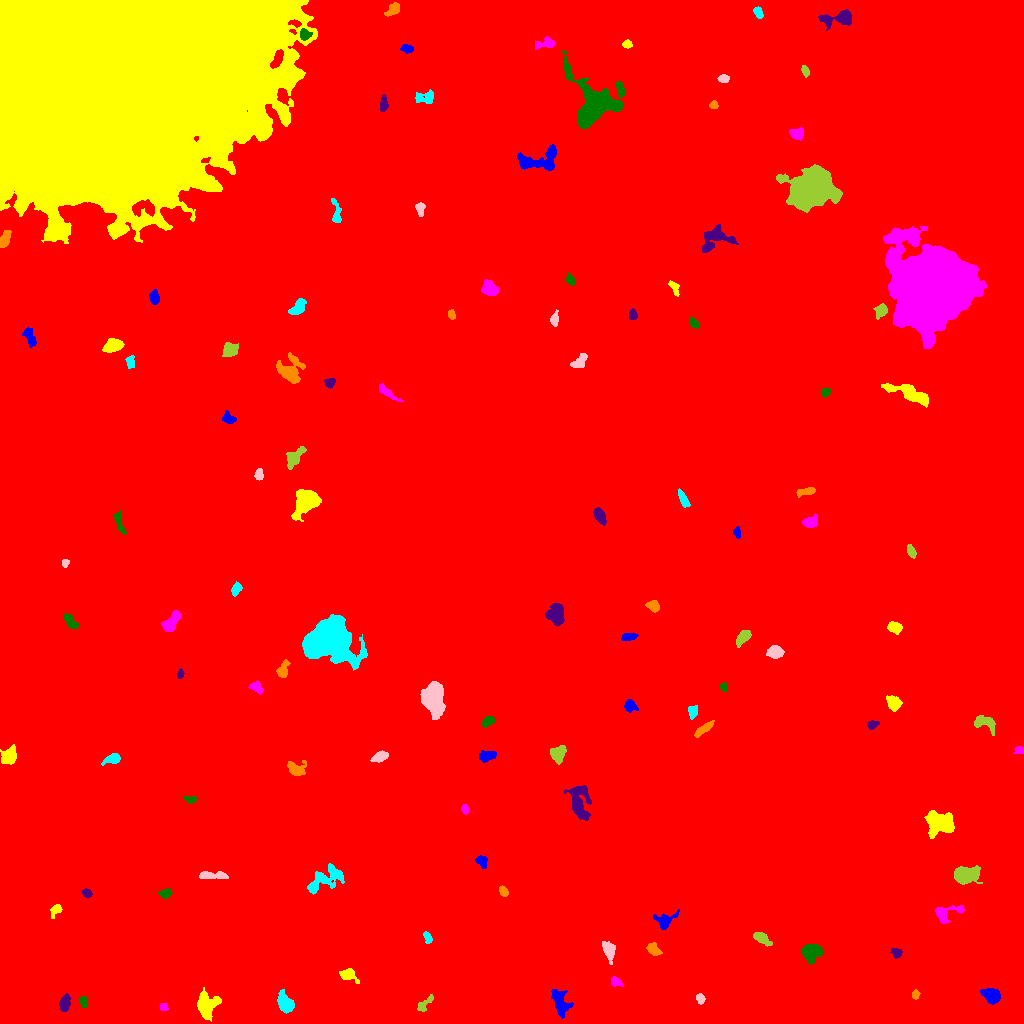

Data behind this chart, as committed beside it:
ID, X, Y, A, B, theta, total_flux, mu_max, mu_median, mu_mean, R_fwhm, R_e, R10, R90, x_start, x_end, y_start, y_end, area, greylevel
0, 530.7, 482.7, 306.8, 280.2, 1.147, 3037529, 110.0, 3.0, 3.368, 13.28, 240.5, 77.18, 404.4, 0, 1023, 0, 1023, 901917, 3.368
1, 560.1, 20.12, 7.298, 3.465, -1.246, 1167, 9.0, 3.0, 3.442, 5.726, 5.499, 2.111, 8.686, 551, 573, 5, 34, 339, 12.44
2, 206.7, 18.12, 5.923, 5.093, 1.263, 2162, 12.0, 5.0, 5.051, 7.485, 6.232, 2.459, 9.772, 197, 221, 2, 36, 428, 14.05
3, 163.5, 16.17, 1.993, 1.88, -1.0411657590127896e-12, 230.0, 7.0, 3.0, 3.71, 3.09, 2.394, 0.9772, 3.827, 160, 168, 13, 20, 62, 12.71
4, 83.25, 22.07, 2.561, 1.788, -1.238, 391.0, 11.0, 4.0, 4.443, 3.241, 2.646, 0.9772, 4.222, 78, 87, 16, 27, 88, 17.44
5, 64.49, 20.22, 3.77, 2.143, 1.389, 754.0, 11.0, 4.0, 4.626, 4.583, 3.7, 1.493, 5.754, 59, 70, 12, 30, 163, 14.63
6, 915.5, 29.34, 2.159, 1.906, 1.436, 167.0, 5.0, 3.0, 2.493, 3.29, 2.523, 0.9772, 3.909, 912, 920, 24, 34, 67, 11.49
7, 285.7, 20.03, 4.552, 2.979, -0.9227, 1995, 21.0, 5.5, 7.281, 4.82, 4.478, 1.784, 7.442, 277, 294, 10, 34, 274, 16.28
8, 700, 24.67, 2.473, 1.841, -1.125, 353.0, 9.0, 4.0, 4.202, 3.523, 2.764, 1.128, 4.222, 696, 705, 19, 30, 84, 13.2
9, 424.1, 19.3, 5.738, 2.071, 0.7579, 276.0, 4.0, 2.0, 2.015, 5.232, 3.523, 1.382, 5.642, 417, 433, 12, 29, 137, 11.01
10, 103, 20.91, 7.324, 2.905, -1.36, 836.0, 10.0, 3.0, 3.331, 4.652, 4.222, 1.596, 7.047, 94, 110, 3, 31, 251, 13.33
11, 990.9, 27.6, 4.406, 3.07, -0.6801, 977.0, 9.0, 4.0, 3.94, 5.614, 4.618, 1.871, 7.334, 980, 1000, 19, 35, 248, 12.94
12, 348.4, 48.81, 4.463, 2.854, -0.4527, 536.0, 8.0, 2.0, 3.028, 4.583, 3.868, 1.493, 6.308, 339, 359, 40, 55, 177, 12.03
13, 615.5, 42.15, 3.104, 1.888, -0.5852, 262.0, 8.0, 2.0, 2.62, 2.985, 2.764, 0.9772, 4.687, 611, 623, 37, 47, 100, 11.62
14, 811.5, 71.19, 4.754, 4.092, 0.5046, 1481, 10.0, 5.0, 4.84, 7.001, 5.499, 2.257, 8.575, 801, 823, 59, 79, 306, 12.84
15, 896.6, 70.46, 2.553, 2.197, -0.5194, 271.0, 6.0, 3.0, 2.823, 4.068, 3.038, 1.128, 4.687, 890, 902, 65, 75, 96, 11.82
16, 653.3, 74.38, 3.639, 2.387, -0.915, 351.0, 5.0, 2.0, 2.421, 4.442, 3.523, 1.493, 5.698, 646, 662, 68, 81, 145, 11.42
17, 427.6, 85.74, 3.152, 1.76, -1.182, 289.0, 6.0, 4.0, 3.322, 4.297, 2.985, 1.128, 4.514, 423, 432, 80, 92, 87, 12.32
18, 609.1, 73.31, 4.951, 2.698, -1.359, 567.0, 7.0, 2.0, 2.739, 4.514, 4.297, 1.596, 6.817, 602, 615, 59, 82, 207, 11.74
19, 761.6, 85.25, 4.781, 2.222, -0.549, 740.0, 10.0, 4.0, 4.302, 4.687, 4.068, 1.596, 6.408, 753, 772, 77, 91, 172, 12.3
20, 819.9, 98.99, 4.293, 1.89, 1.156, 345.0, 5.0, 3.0, 2.738, 4.687, 3.523, 1.382, 5.441, 815, 825, 89, 107, 126, 13.74
21, 664.2, 102.2, 5.378, 3.893, 0.3452, 541.0, 7.0, 2.0, 2.426, 3.989, 4.146, 1.596, 7.047, 653, 679, 94, 114, 223, 11.43
22, 56.26, 114.1, 3.218, 2.131, 0.8358, 322.0, 7.0, 2.5, 2.875, 3.868, 3.038, 1.262, 4.853, 50, 62, 105, 119, 112, 11.88
23, 944.9, 110.2, 7.835, 3.735, 0.2656, 809.0, 11.0, 2.0, 3.124, 3.909, 4.37, 1.596, 7.334, 935, 964, 100, 118, 259, 12.12
24, 165.2, 129.9, 2.901, 1.95, 0.2116, 404.0, 9.0, 3.0, 3.776, 3.478, 2.985, 1.128, 4.787, 158, 172, 125, 135, 107, 12.78
25, 86.92, 130.4, 2.259, 1.903, -0.1722, 246.0, 7.0, 3.0, 3.075, 3.09, 2.585, 0.9772, 4.222, 81, 92, 126, 135, 80, 12.07
26, 503.5, 131.8, 2.736, 1.993, -0.9577, 298.0, 7.0, 4.0, 3.425, 3.742, 2.985, 1.128, 4.549, 499, 508, 127, 138, 87, 12.43
27, 326, 144.3, 11.6, 4.657, 0.5117, 1095, 7.0, 2.0, 2.208, 5.47, 6.482, 2.459, 10.59, 307, 344, 129, 160, 496, 11.21
28, 211.5, 148.1, 7.871, 1.77, -0.03264, 736.0, 9.0, 3.0, 3.774, 4.26, 4.297, 1.596, 6.84, 199, 228, 145, 152, 195, 11.77
29, 963.8, 148.5, 5.321, 3.674, 0.06795, 2589, 19.0, 4.0, 6.346, 6.077, 5.262, 2.111, 8.795, 954, 982, 139, 158, 408, 15.35
30, 520.8, 164.5, 7.128, 4.931, -1.459, 1186, 10.0, 3.0, 3.18, 4.853, 5.726, 2.034, 9.202, 510, 532, 151, 178, 373, 14.18
31, 481.9, 162, 3.032, 2.275, -1.025, 486.0, 8.0, 4.0, 4.05, 4.406, 3.29, 1.382, 5.232, 475, 487, 155, 168, 120, 13.05
32, 940.1, 200.8, 7.514, 5.271, -0.2954, 3729, 16.0, 6.0, 6.659, 8.593, 7.225, 2.877, 11.42, 924, 954, 185, 213, 560, 14.66
33, 465.1, 214.4, 2.212, 1.702, -1.244, 235.0, 8.0, 3.0, 3.264, 2.932, 2.394, 0.7979, 3.989, 461, 469, 209, 219, 72, 12.26
34, 190.6, 224.2, 3.11, 1.594, -0.09239, 240.0, 7.0, 2.0, 2.927, 2.985, 2.646, 0.9772, 4.334, 183, 196, 220, 228, 82, 11.93
35, 579.3, 220.1, 8.785, 4.589, -1.411, 1797, 13.0, 3.0, 3.551, 4.618, 6.18, 2.185, 10.42, 564, 591, 203, 238, 506, 13.55
36, 295.3, 254.4, 4.566, 3.251, -0.4218, 966.0, 10.0, 4.0, 4.493, 5.809, 4.406, 1.784, 6.84, 287, 306, 248, 263, 215, 13.49
37, 113, 264.7, 4.23, 2.27, 0.3185, 757.0, 12.0, 4.0, 4.948, 4.406, 3.613, 1.382, 5.89, 101, 120, 258, 270, 153, 14.95
38, 380.7, 266.9, 3.7, 2.212, 0.4017, 631.0, 9.0, 4.0, 4.151, 4.583, 3.613, 1.493, 5.67, 370, 388, 261, 273, 152, 13.15
39, 557.7, 269.4, 4.077, 3.378, 1.107, 779.0, 7.0, 3.0, 3.509, 5.67, 4.549, 1.871, 7.225, 550, 566, 259, 278, 222, 13.51
40, 800.8, 276.3, 2.754, 1.892, -1.344, 465.0, 11.0, 4.0, 4.65, 3.568, 2.877, 1.128, 4.583, 796, 805, 270, 284, 100, 13.65
41, 486.8, 267.2, 4.177, 2.271, 0.2217, 382.0, 6.0, 2.0, 2.26, 4.652, 3.742, 1.493, 5.917, 479, 496, 261, 273, 169, 11.26
42, 8.852, 266.8, 4.175, 3.157, 1.043, 1102, 12.0, 3.0, 4.535, 5.171, 4.406, 1.693, 7.291, 0, 16, 259, 279, 243, 13.53
43, 1019, 273.3, 2.295, 1.748, -0.1244, 218.0, 6.0, 3.0, 3.114, 3.385, 2.459, 0.9772, 3.989, 1013, 1023, 270, 277, 70, 13.11
44, 487.8, 301.8, 3.145, 2, 0.5657, 370.0, 7.0, 3.0, 3.246, 3.909, 3.192, 1.262, 5.015, 482, 495, 296, 307, 114, 14.25
45, 872.2, 298.8, 2.67, 1.933, 0.2727, 245.0, 6.0, 3.0, 2.784, 3.868, 2.877, 1.128, 4.514, 867, 879, 294, 303, 88, 11.78
46, 703.7, 294.5, 6.068, 1.868, 0.6401, 805.0, 7.0, 5.0, 4.909, 6.358, 4.406, 1.871, 6.507, 694, 714, 286, 303, 164, 11.91
47, 692.4, 311.4, 2.997, 2.318, -1.551, 292.0, 6.0, 2.0, 2.561, 4.029, 3.192, 1.128, 5.109, 688, 697, 304, 318, 114, 11.56
48, 433.9, 325.6, 8.788, 5.101, 1.563, 3325, 12.0, 4.0, 5.023, 9.132, 7.899, 3.038, 12.51, 420, 445, 304, 342, 662, 22.02
49, 984.1, 300.9, 6.283, 3.196, -0.3872, 651.0, 7.0, 2.0, 2.747, 4.687, 4.549, 1.784, 7.464, 974, 995, 288, 308, 237, 11.75
50, 296, 312, 2.057, 1.946, -0.6644, 274.0, 8.0, 3.0, 3.605, 3.385, 2.523, 0.9772, 4.029, 292, 301, 307, 317, 76, 13.61
51, 629.8, 317.3, 2.867, 2.707, -0.06318, 481.0, 8.0, 3.0, 3.59, 4.549, 3.478, 1.382, 5.528, 624, 638, 311, 324, 134, 12.59
52, 893.8, 319.6, 3.499, 2.986, -0.8392, 606.0, 7.0, 3.0, 3.206, 4.82, 3.989, 1.596, 6.457, 886, 902, 312, 328, 189, 12.21
53, 256.6, 336.4, 3.429, 2.335, -0.7315, 434.0, 7.0, 3.0, 3.391, 4.222, 3.432, 1.382, 5.382, 248, 263, 329, 343, 128, 12.39
54, 723.4, 336.2, 2.235, 1.442, -1.362, 195.0, 8.0, 3.0, 3.362, 2.821, 2.257, 0.7979, 3.613, 720, 727, 332, 341, 58, 12.36
55, 180.5, 349.4, 2.122, 1.563, 1.377, 200.0, 7.0, 3.0, 3.39, 2.877, 2.326, 0.9772, 3.613, 177, 184, 345, 355, 59, 12.39
56, 282.3, 352.8, 3.966, 2.386, 1.193, 401.0, 8.0, 2.0, 2.554, 3.7, 3.385, 1.262, 5.614, 276, 290, 346, 364, 157, 12.55
57, 327.7, 383.8, 11.01, 8.836, 0.06301, 31899, 58.0, 10.5, 16.09, 11.23, 11.14, 4.334, 19.22, 302, 367, 353, 409, 1982, 24.09
58, 775, 371.3, 3.501, 2.85, -0.003418, 1443, 17.0, 6.0, 7.635, 4.853, 4.029, 1.596, 6.457, 766, 784, 365, 378, 189, 15.63
59, 743, 386.3, 4.483, 2.323, 0.8376, 667.0, 8.0, 3.0, 3.79, 5.202, 4.029, 1.596, 6.408, 736, 751, 376, 393, 176, 12.79
... 68 more rows
